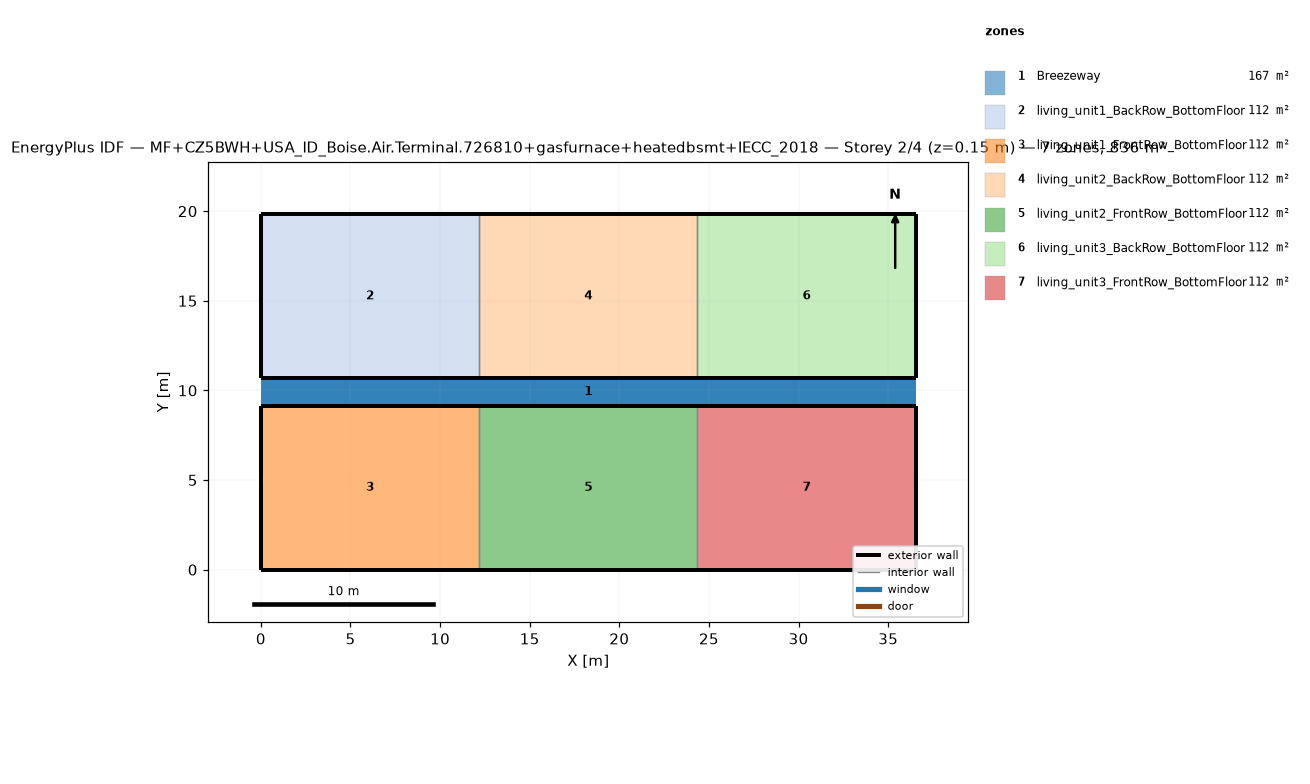
=== STOREY PLAN SPEC (per zone: floor XY polygon, exterior-wall plan segments, windows/doors) ===
zone 1: Breezeway  (167.0 m²)
  floor: (36.54, 9.16) (0.00, 9.16) (0.00, 10.68) (36.54, 10.68)
  floor: (36.54, 9.16) (0.00, 9.16) (0.00, 10.68) (36.54, 10.68)
  floor: (36.54, 9.16) (0.00, 9.16) (0.00, 10.68) (36.54, 10.68)
zone 2: living_unit1_BackRow_BottomFloor  (111.5 m²)
  floor: (12.18, 10.68) (0.00, 10.68) (0.00, 19.84) (12.18, 19.84)
  exterior wall: (0.00, 10.68) – (12.18, 10.68)  [12.2 m]
  exterior wall: (12.18, 19.84) – (0.00, 19.84)  [12.2 m]
  exterior wall: (0.00, 19.84) – (0.00, 10.68)  [9.2 m]
  interior walls: 1
zone 3: living_unit1_FrontRow_BottomFloor  (111.5 m²)
  floor: (12.18, 0.00) (0.00, 0.00) (0.00, 9.16) (12.18, 9.16)
  exterior wall: (0.00, 0.00) – (12.18, 0.00)  [12.2 m]
  exterior wall: (12.18, 9.16) – (0.00, 9.16)  [12.2 m]
  exterior wall: (0.00, 9.16) – (0.00, 0.00)  [9.2 m]
  interior walls: 1
zone 4: living_unit2_BackRow_BottomFloor  (111.5 m²)
  floor: (24.36, 10.68) (12.18, 10.68) (12.18, 19.84) (24.36, 19.84)
  exterior wall: (12.18, 10.68) – (24.36, 10.68)  [12.2 m]
  exterior wall: (24.36, 19.84) – (12.18, 19.84)  [12.2 m]
  interior walls: 2
zone 5: living_unit2_FrontRow_BottomFloor  (111.5 m²)
  floor: (24.36, 0.00) (12.18, 0.00) (12.18, 9.16) (24.36, 9.16)
  exterior wall: (12.18, 0.00) – (24.36, 0.00)  [12.2 m]
  exterior wall: (24.36, 9.16) – (12.18, 9.16)  [12.2 m]
  interior walls: 2
zone 6: living_unit3_BackRow_BottomFloor  (111.5 m²)
  floor: (36.54, 10.68) (24.36, 10.68) (24.36, 19.84) (36.54, 19.84)
  exterior wall: (24.36, 10.68) – (36.54, 10.68)  [12.2 m]
  exterior wall: (36.54, 10.68) – (36.54, 19.84)  [9.2 m]
  exterior wall: (36.54, 19.84) – (24.36, 19.84)  [12.2 m]
  interior walls: 1
zone 7: living_unit3_FrontRow_BottomFloor  (111.5 m²)
  floor: (36.54, 0.00) (24.36, 0.00) (24.36, 9.16) (36.54, 9.16)
  exterior wall: (24.36, 0.00) – (36.54, 0.00)  [12.2 m]
  exterior wall: (36.54, 0.00) – (36.54, 9.16)  [9.2 m]
  exterior wall: (36.54, 9.16) – (24.36, 9.16)  [12.2 m]
  interior walls: 1

=== DERIVED (storey summary) ===
Building: MF+CZ5BWH+USA_ID_Boise.Air.Terminal.726810+gasfurnace+heatedbsmt+IECC_2018
Storey: 2 of 4  (floor level z = 0.15 m)
Storey gross floor area: 836.2 m²
Zones on this storey: 7
  - Breezeway: floor 167.0 m²
  - living_unit1_BackRow_BottomFloor: floor 111.5 m²; exterior wall 33.5 m (86.9 m²); WWR 0.0%
  - living_unit1_FrontRow_BottomFloor: floor 111.5 m²; exterior wall 33.5 m (86.9 m²); WWR 0.0%
  - living_unit2_BackRow_BottomFloor: floor 111.5 m²; exterior wall 24.4 m (63.1 m²); WWR 0.0%
  - living_unit2_FrontRow_BottomFloor: floor 111.5 m²; exterior wall 24.4 m (63.1 m²); WWR 0.0%
  - living_unit3_BackRow_BottomFloor: floor 111.5 m²; exterior wall 33.5 m (86.9 m²); WWR 0.0%
  - living_unit3_FrontRow_BottomFloor: floor 111.5 m²; exterior wall 33.5 m (86.9 m²); WWR 0.0%
Zone adjacency (shared interzone walls):
  - living_unit1_BackRow_BottomFloor ↔ living_unit2_BackRow_BottomFloor
  - living_unit1_FrontRow_BottomFloor ↔ living_unit2_FrontRow_BottomFloor
  - living_unit2_BackRow_BottomFloor ↔ living_unit3_BackRow_BottomFloor
  - living_unit2_FrontRow_BottomFloor ↔ living_unit3_FrontRow_BottomFloor